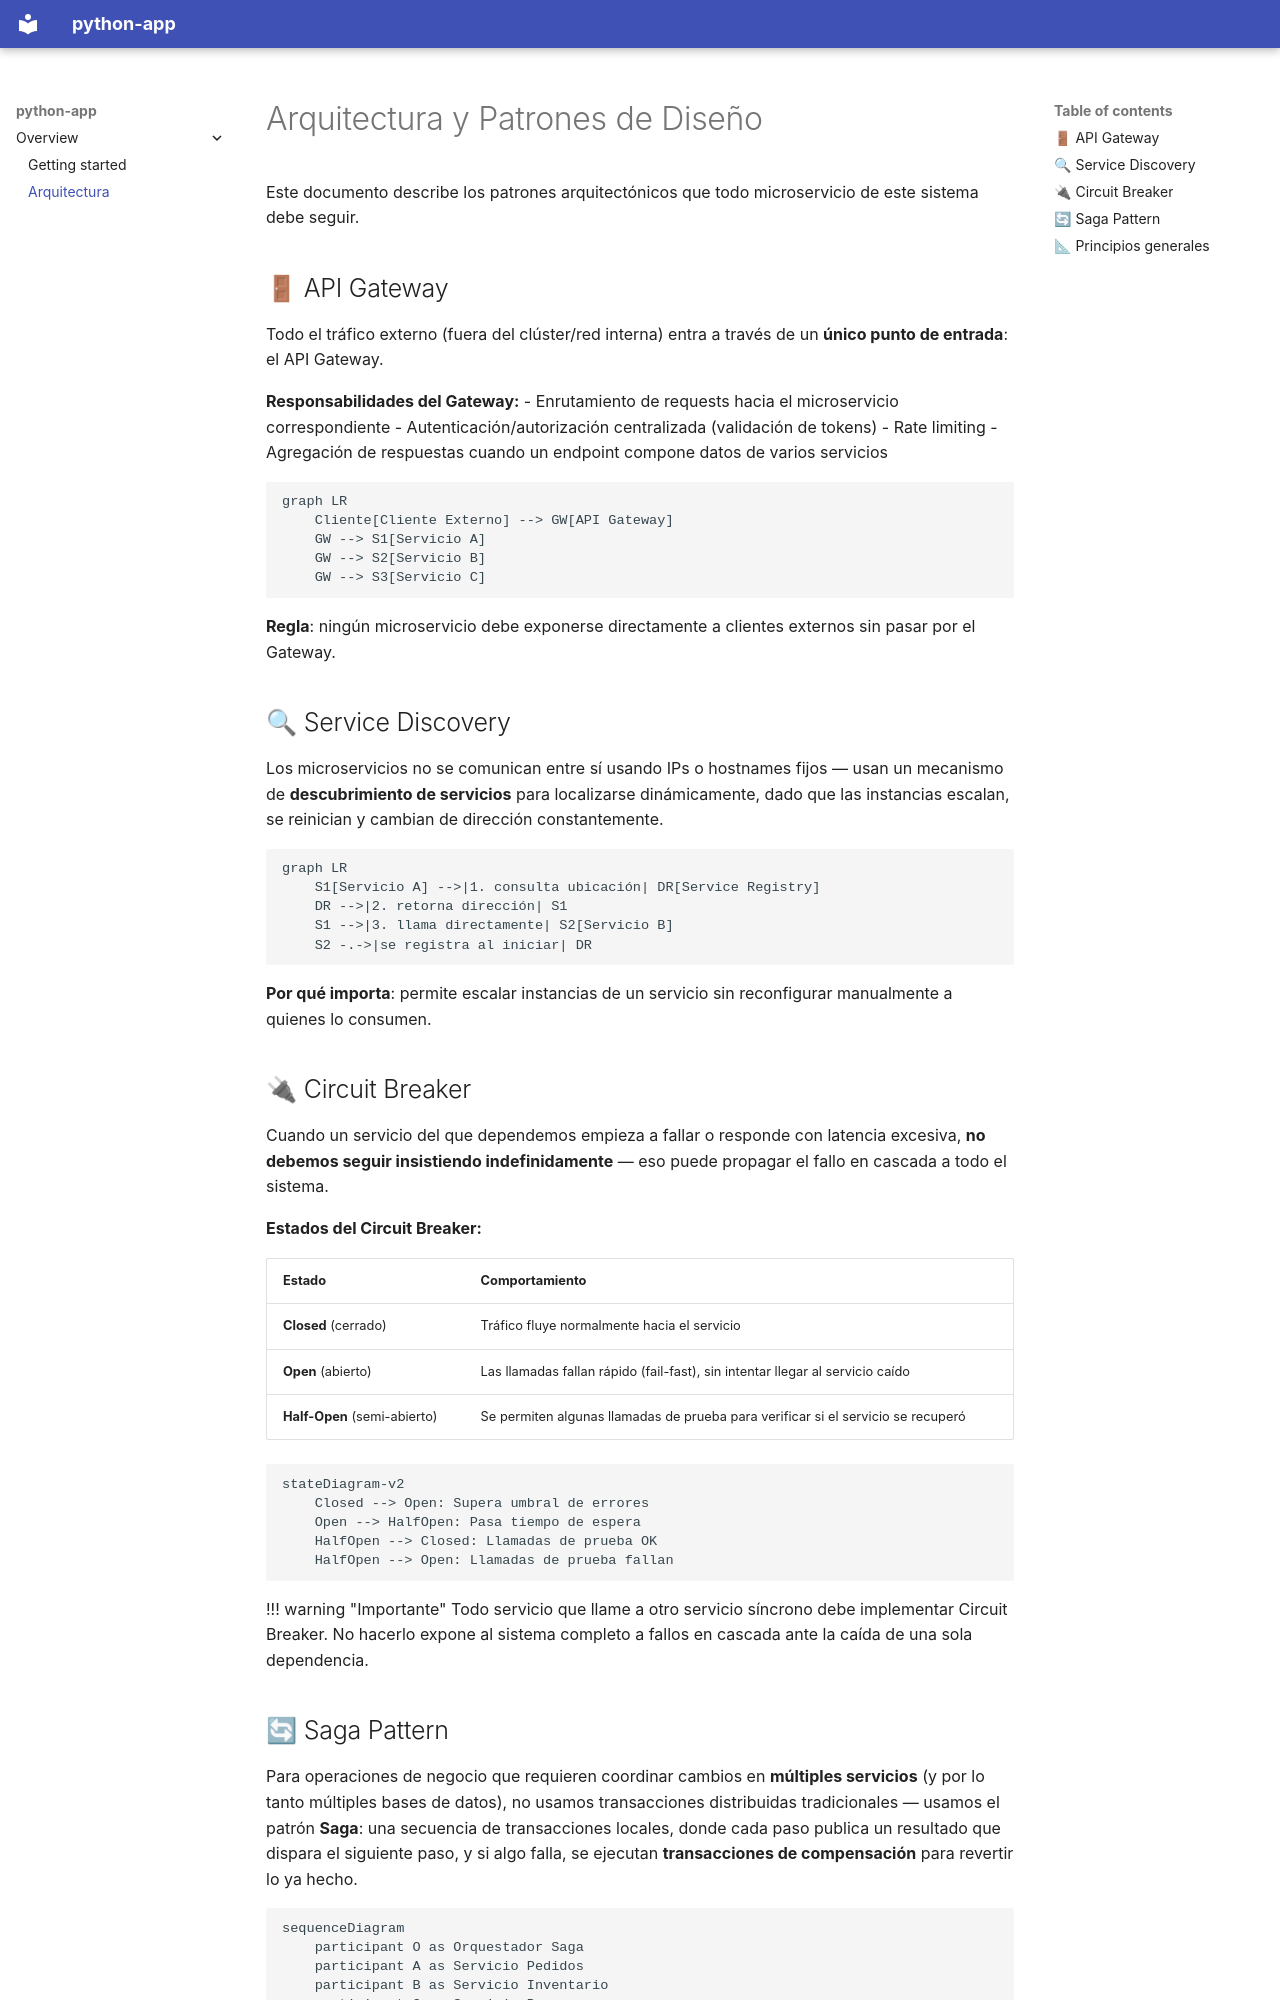

repository: juancrespo25/python-app · page: arquitectura/index.html · generator: mkdocs

# Arquitectura y Patrones de Diseño

Este documento describe los patrones arquitectónicos que todo microservicio de este sistema debe seguir.

## 🚪 API Gateway

Todo el tráfico externo (fuera del clúster/red interna) entra a través de un **único punto de entrada**: el API Gateway.

**Responsabilidades del Gateway:**
- Enrutamiento de requests hacia el microservicio correspondiente
- Autenticación/autorización centralizada (validación de tokens)
- Rate limiting
- Agregación de respuestas cuando un endpoint compone datos de varios servicios

```mermaid
graph LR
    Cliente[Cliente Externo] --> GW[API Gateway]
    GW --> S1[Servicio A]
    GW --> S2[Servicio B]
    GW --> S3[Servicio C]
```

**Regla**: ningún microservicio debe exponerse directamente a clientes externos sin pasar por el Gateway.

## 🔍 Service Discovery

Los microservicios no se comunican entre sí usando IPs o hostnames fijos — usan un mecanismo de **descubrimiento de servicios** para localizarse dinámicamente, dado que las instancias escalan, se reinician y cambian de dirección constantemente.

```mermaid
graph LR
    S1[Servicio A] -->|1. consulta ubicación| DR[Service Registry]
    DR -->|2. retorna dirección| S1
    S1 -->|3. llama directamente| S2[Servicio B]
    S2 -.->|se registra al iniciar| DR
```

**Por qué importa**: permite escalar instancias de un servicio sin reconfigurar manualmente a quienes lo consumen.

## 🔌 Circuit Breaker

Cuando un servicio del que dependemos empieza a fallar o responde con latencia excesiva, **no debemos seguir insistiendo indefinidamente** — eso puede propagar el fallo en cascada a todo el sistema.

**Estados del Circuit Breaker:**

| Estado | Comportamiento |
|---|---|
| **Closed** (cerrado) | Tráfico fluye normalmente hacia el servicio |
| **Open** (abierto) | Las llamadas fallan rápido (fail-fast), sin intentar llegar al servicio caído |
| **Half-Open** (semi-abierto) | Se permiten algunas llamadas de prueba para verificar si el servicio se recuperó |

```mermaid
stateDiagram-v2
    Closed --> Open: Supera umbral de errores
    Open --> HalfOpen: Pasa tiempo de espera
    HalfOpen --> Closed: Llamadas de prueba OK
    HalfOpen --> Open: Llamadas de prueba fallan
```

!!! warning "Importante"
    Todo servicio que llame a otro servicio síncrono debe implementar Circuit Breaker. No hacerlo expone al sistema completo a fallos en cascada ante la caída de una sola dependencia.
